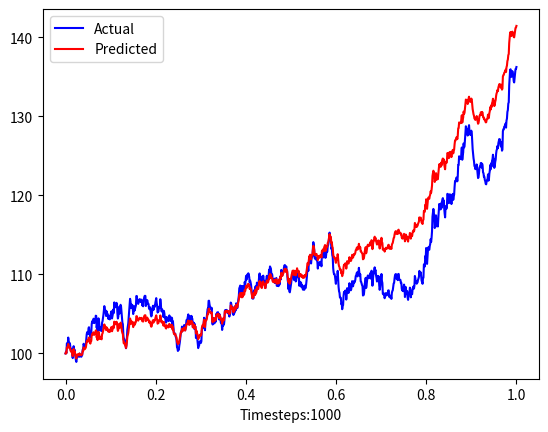

Write Python code to recreate this figure.
import numpy as np
import matplotlib.pyplot as plt

def gbm(mu, sigma, S0, t, seed):
    np.random.seed(seed)
    Z_sim = np.random.normal(size = t-1)    
    log_returns = []
    T = np.linspace(0., 1., t)
    for i in range(len(Z_sim)):
        log_returns.append(np.exp((mu-0.5*sigma**2)*T[i] + sigma*Z_sim[i]))
    cum_returns = [1]+list(np.cumprod(log_returns))
    sample_path = [S0*i for i in cum_returns]
    #plot
    return T,sample_path

def plot_path(T, path1, path2):
    plt.plot(T, path1, 'b', label="Actual")
    plt.plot(T, path2, 'r', label="Predicted")
    #plt.title("Geometric Brownian motion mu:{} sigma:{}".format(mu, sigma))
    plt.xlabel("Timesteps:{}".format(len(T)))
    plt.legend()
    plt.show(block=True)

if __name__ == '__main__':
    # number of timesteps
    n = 1000
    t,path1 = gbm(0.0003, 0.005, 100, n, 5)
    t,path2 = gbm(0.0005, 0.003, 100, n, 5)
    plot_path(t, path1, path2)